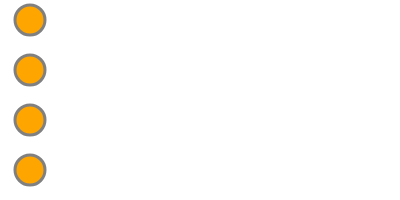
t = 0.00 s
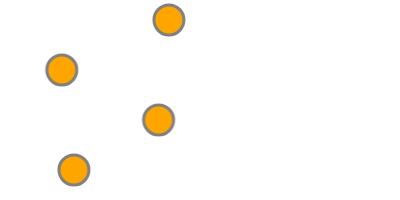
t = 0.25 s
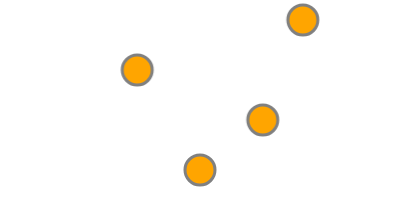
t = 0.50 s
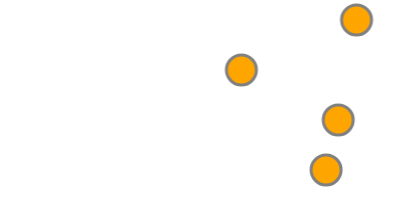
t = 0.75 s

The animated SVG that drew these frames (rendered in a browser with its animation timeline set to each time). Animation: 1 CSS @keyframes rule; one cycle of 1.00 s, repeats indefinitely.

<svg xmlns="http://www.w3.org/2000/svg" width="400" height="200">
  <style>
  @keyframes translate {
    0% {transform: translate(0, 0);}
    100% {transform: translate(340px, 0);}
  }
  #ease {
  animation-duration: 1s;
  animation-name: translate;
  animation-iteration-count: infinite;
  animation-timing-function: ease;
  }
  #easeIn {
  animation-duration: 1s;
  animation-name: translate;
  animation-iteration-count: infinite;
  animation-timing-function: ease-in;
  }
  #easeOut {
  animation-duration: 1s;
  animation-name: translate;
  animation-iteration-count: infinite;
  animation-timing-function: ease-out;
  }
  #easeInOut {
  animation-duration: 1s;
  animation-name: translate;
  animation-iteration-count: infinite;
  animation-timing-function: ease-in-out;
  }
  </style>
  <defs>
    <circle id="dot" r="15" fill="orange" stroke="grey" stroke-width="3"/>
  </defs>
  <use id="ease" href="#dot" x="30" y="20"/>
  <use id="easeIn" href="#dot" x="30" y="70"/>
  <use id="easeOut" href="#dot" x="30" y="120"/>
  <use id="easeInOut" href="#dot" x="30" y="170"/>
</svg>
